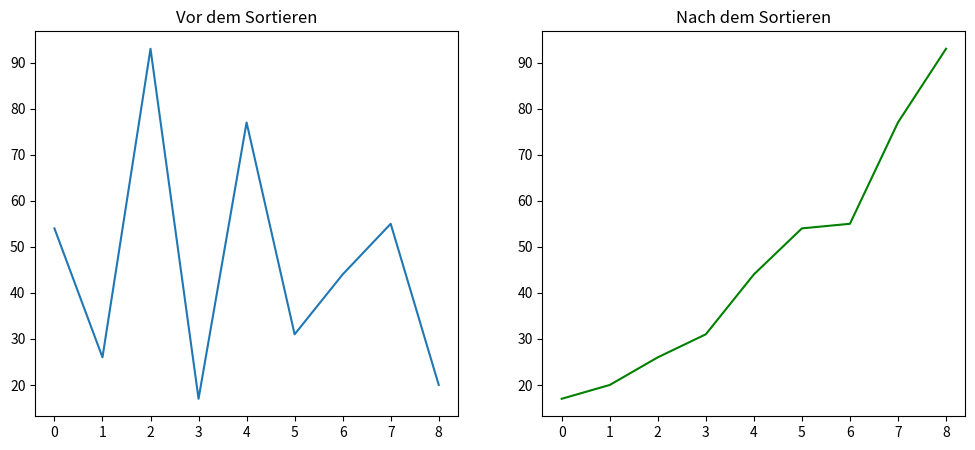

Generate this figure with matplotlib:
import matplotlib.pyplot as plt

def mergeSort(list):
    """
    Sortiert die übergebene Liste in-place mit dem Merge-Sort-Algorithmus.
    
    Merge Sort ist ein Divide-and-Conquer-Algorithmus, der die Liste rekursiv
    in kleinere Teillisten aufteilt, sortiert und dann zusammenführt.

    Parameter:
        array (list): Die zu sortierende Liste von vergleichbaren Elementen.
    """
    if len(list) <= 1:
        return  # Basisfall: Liste ist bereits sortiert
    mid = len(list) // 2
    left = list[:mid]
    right = list[mid:]

    mergeSort(left)
    mergeSort(right)

    left_index = 0
    right_index = 0
    i = 0

    # Zusammenführen der sortierten Hälften
    while left_index < len(left) and right_index < len(right):
        if left[left_index] <= right[right_index]:
            list[i] = left[left_index]
            left_index += 1
        else:
            list[i] = right[right_index]
            right_index += 1
        i += 1

    # Reste aus der linken Hälfte einfügen    
    while left_index < len(left):
        list[i] = left[left_index]
        left_index += 1
        i += 1

    # Reste aus der rechten Hälfte einfügen
    while right_index < len(right):
        list[i] = right[right_index]
        right_index += 1
        i += 1    

data = [54, 26, 93, 17, 77, 31, 44, 55, 20]

plt.figure(figsize = (12,5))
# Vor dem Sortieren
plt.subplot(1,2,1)
plt.plot(range(len(data)), data, label="Unsortiert")
plt.title("Vor dem Sortieren")

mergeSort(data)

# Nach dem Sortieren
plt.subplot(1,2,2)
plt.plot(range(len(data)), data, label="Sortiert", color="green")
plt.title("Nach dem Sortieren")
plt.show()
